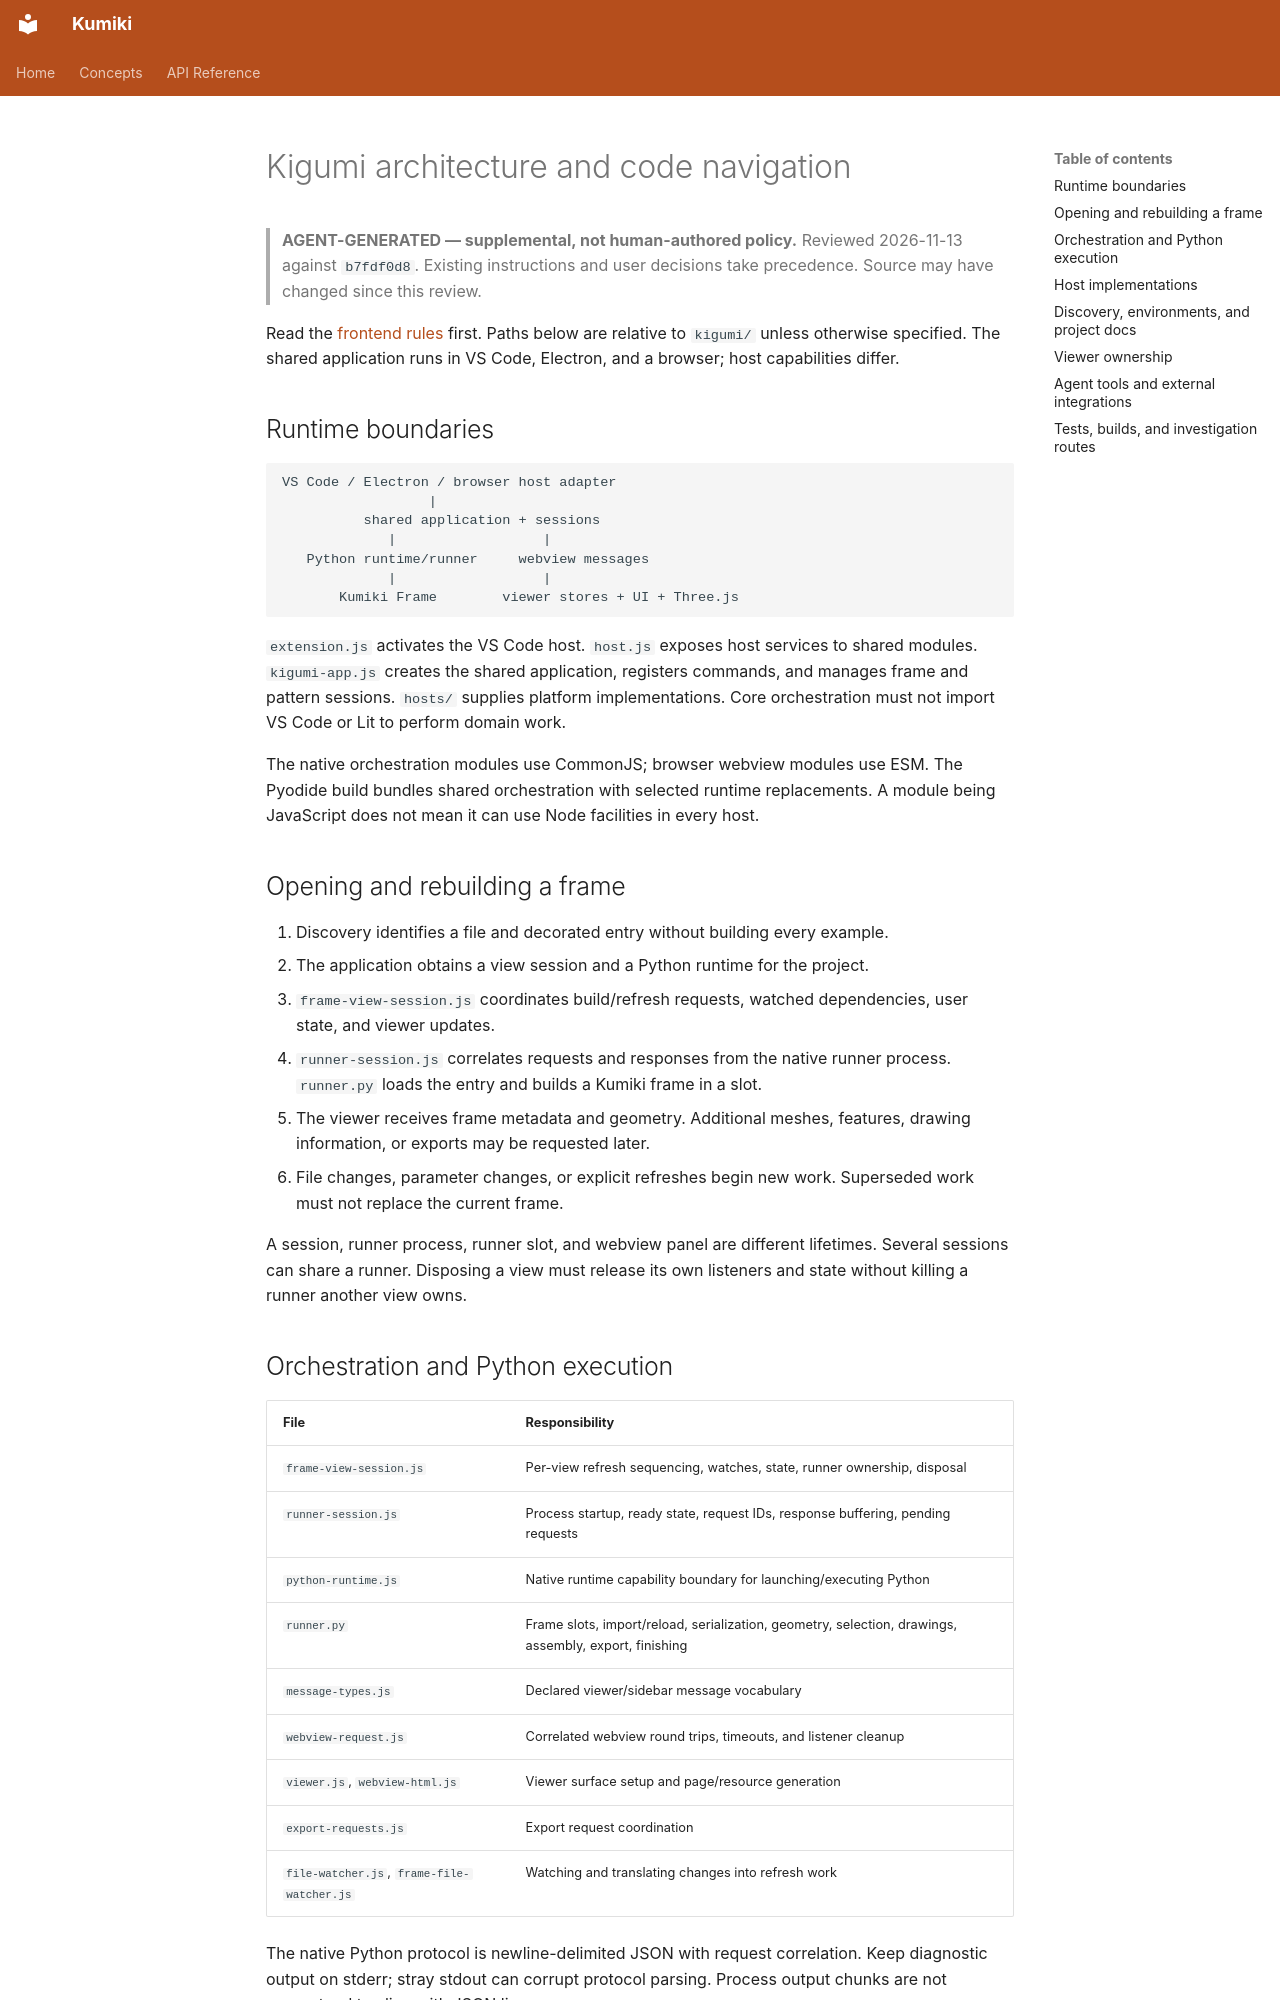

repository: minimapletinytools/kumiki · page: internal/agent-generated/kigumi-architecture/index.html · generator: mkdocs

<!-- 🤖🤖🤖🤖🤖🤖 -->
# Kigumi architecture and code navigation

> **AGENT-GENERATED — supplemental, not human-authored policy.** Reviewed 2026-11-13 against `b7fdf0d8`. Existing instructions and user decisions take precedence. Source may have changed since this review.

Read the [frontend rules](../../../.github/instructions/kigumi-viewer-frontend.instructions.md) first. Paths below are relative to `kigumi/` unless otherwise specified. The shared application runs in VS Code, Electron, and a browser; host capabilities differ.

## Runtime boundaries

```text
VS Code / Electron / browser host adapter
                  |
          shared application + sessions
             |                  |
   Python runtime/runner     webview messages
             |                  |
       Kumiki Frame        viewer stores + UI + Three.js
```

`extension.js` activates the VS Code host. `host.js` exposes host services to shared modules. `kigumi-app.js` creates the shared application, registers commands, and manages frame and pattern sessions. `hosts/` supplies platform implementations. Core orchestration must not import VS Code or Lit to perform domain work.

The native orchestration modules use CommonJS; browser webview modules use ESM. The Pyodide build bundles shared orchestration with selected runtime replacements. A module being JavaScript does not mean it can use Node facilities in every host.

## Opening and rebuilding a frame

1. Discovery identifies a file and decorated entry without building every example.
2. The application obtains a view session and a Python runtime for the project.
3. `frame-view-session.js` coordinates build/refresh requests, watched dependencies, user state, and viewer updates.
4. `runner-session.js` correlates requests and responses from the native runner process. `runner.py` loads the entry and builds a Kumiki frame in a slot.
5. The viewer receives frame metadata and geometry. Additional meshes, features, drawing information, or exports may be requested later.
6. File changes, parameter changes, or explicit refreshes begin new work. Superseded work must not replace the current frame.

A session, runner process, runner slot, and webview panel are different lifetimes. Several sessions can share a runner. Disposing a view must release its own listeners and state without killing a runner another view owns.
